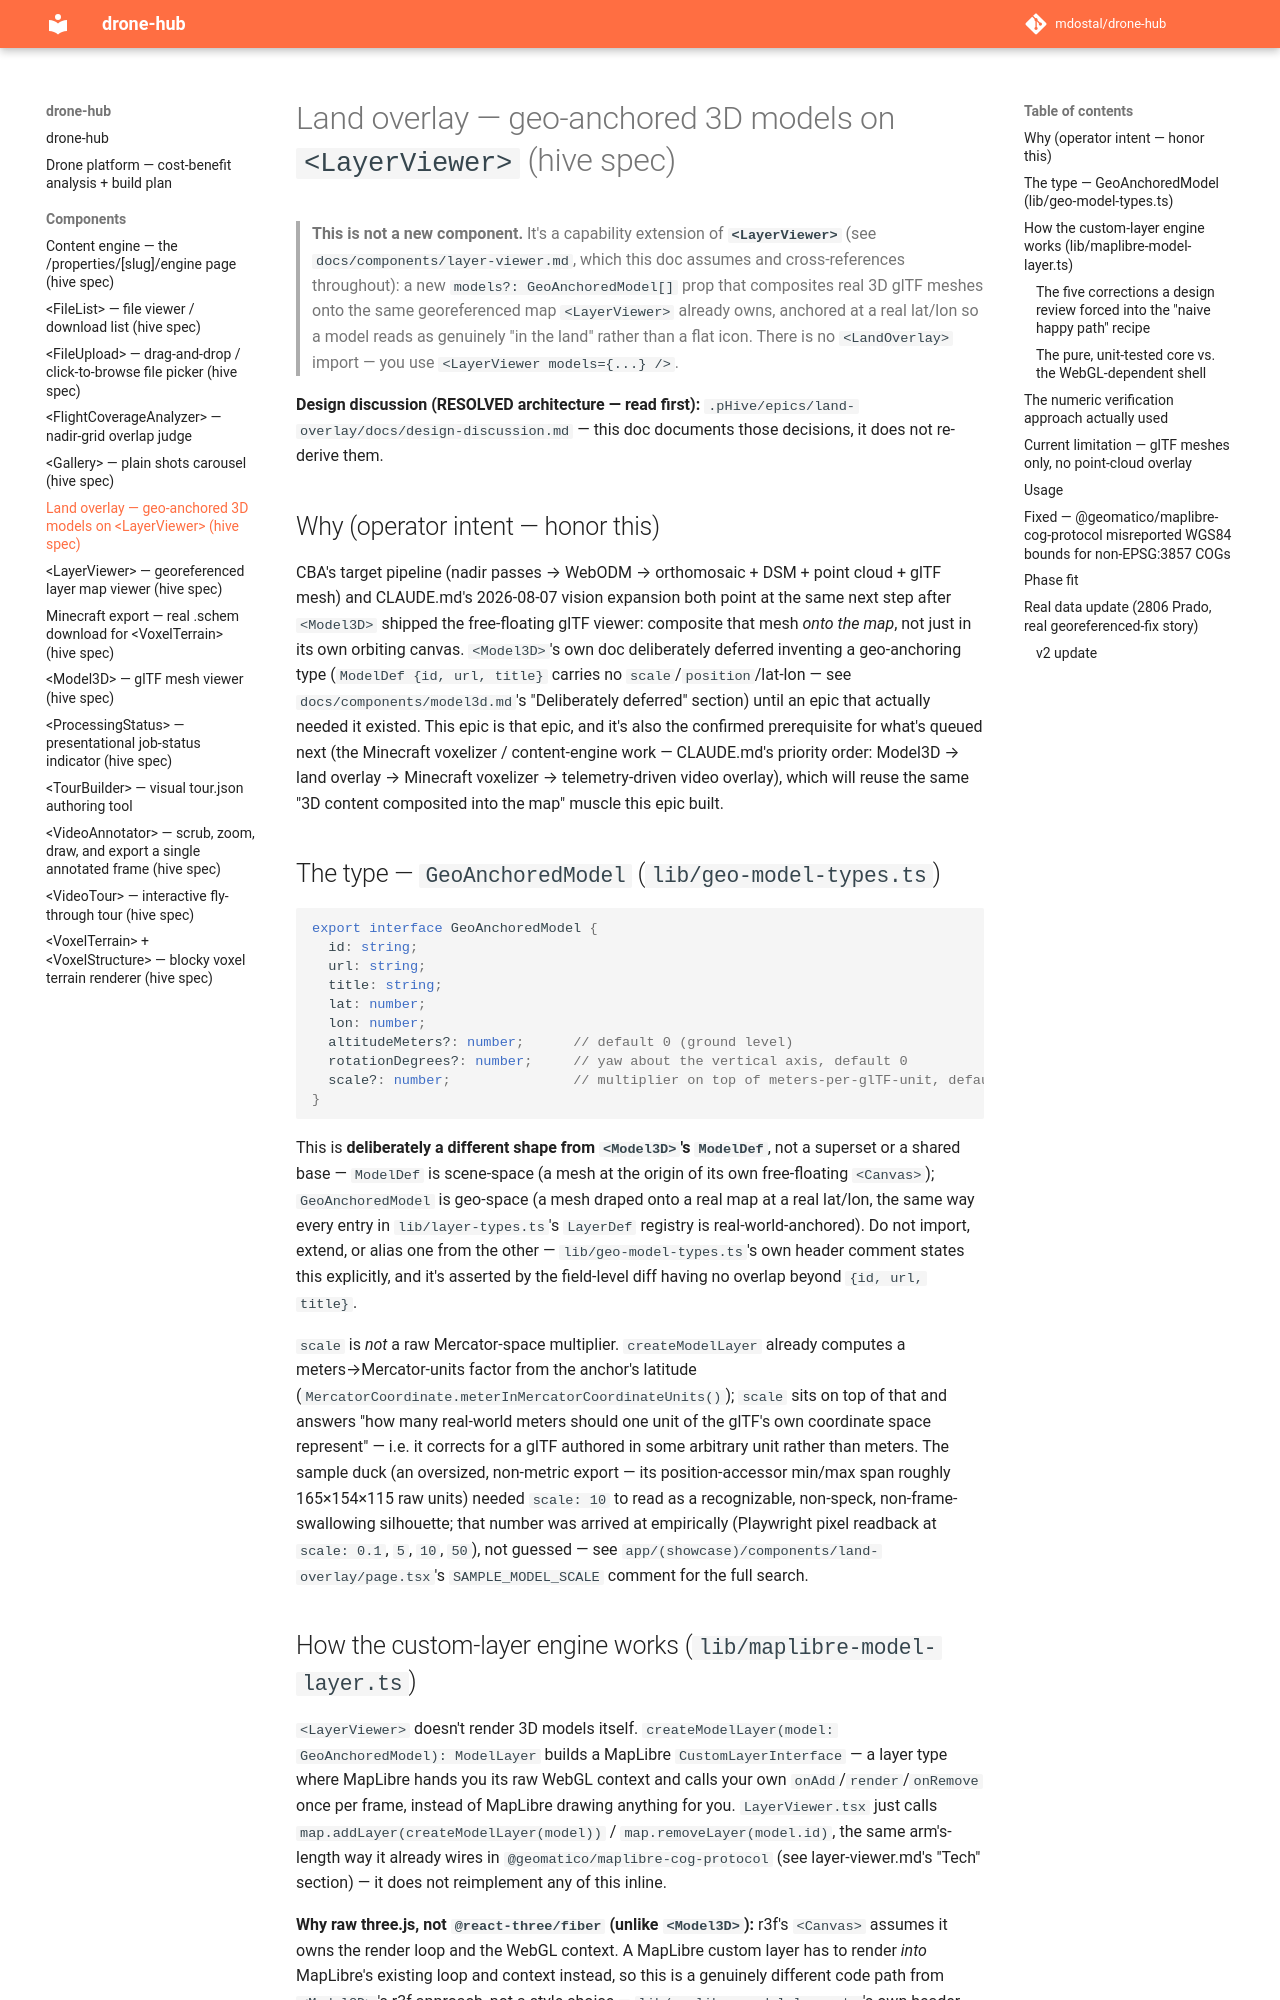

repository: mdostal/drone-hub · page: components/land-overlay/index.html · generator: mkdocs

# Land overlay — geo-anchored 3D models on `<LayerViewer>` (hive spec)

> **This is not a new component.** It's a capability extension of
> **`<LayerViewer>`** (see `docs/components/layer-viewer.md`, which this doc
> assumes and cross-references throughout): a new `models?: GeoAnchoredModel[]`
> prop that composites real 3D glTF meshes onto the same georeferenced map
> `<LayerViewer>` already owns, anchored at a real lat/lon so a model reads as
> genuinely "in the land" rather than a flat icon. There is no `<LandOverlay>`
> import — you use `<LayerViewer models={...} />`.

**Design discussion (RESOLVED architecture — read first):**
`.pHive/epics/land-overlay/docs/design-discussion.md` — this doc documents
those decisions, it does not re-derive them.

## Why (operator intent — honor this)

CBA's target pipeline (nadir passes → WebODM → orthomosaic + DSM + point cloud
+ glTF mesh) and CLAUDE.md's 2026-08-07 vision expansion both point at the
same next step after `<Model3D>` shipped the free-floating glTF viewer:
composite that mesh *onto the map*, not just in its own orbiting canvas.
`<Model3D>`'s own doc deliberately deferred inventing a geo-anchoring type
(`ModelDef {id, url, title}` carries no `scale`/`position`/lat-lon — see
`docs/components/model3d.md`'s "Deliberately deferred" section) until an epic
that actually needed it existed. This epic is that epic, and it's also the
confirmed prerequisite for what's queued next (the Minecraft voxelizer /
content-engine work — CLAUDE.md's priority order: Model3D → land overlay →
Minecraft voxelizer → telemetry-driven video overlay), which will reuse the
same "3D content composited into the map" muscle this epic built.

## The type — `GeoAnchoredModel` (`lib/geo-model-types.ts`)

```ts
export interface GeoAnchoredModel {
  id: string;
  url: string;
  title: string;
  lat: number;
  lon: number;
  altitudeMeters?: number;      // default 0 (ground level)
  rotationDegrees?: number;     // yaw about the vertical axis, default 0
  scale?: number;               // multiplier on top of meters-per-glTF-unit, default 1
}
```

This is **deliberately a different shape from `<Model3D>`'s `ModelDef`**, not
a superset or a shared base — `ModelDef` is scene-space (a mesh at the origin
of its own free-floating `<Canvas>`); `GeoAnchoredModel` is geo-space (a mesh
draped onto a real map at a real lat/lon, the same way every entry in
`lib/layer-types.ts`'s `LayerDef` registry is real-world-anchored). Do not
import, extend, or alias one from the other — `lib/geo-model-types.ts`'s own
header comment states this explicitly, and it's asserted by the field-level
diff having no overlap beyond `{id, url, title}`.

`scale` is *not* a raw Mercator-space multiplier. `createModelLayer` already
computes a meters→Mercator-units factor from the anchor's latitude
(`MercatorCoordinate.meterInMercatorCoordinateUnits()`); `scale` sits on top
of that and answers "how many real-world meters should one unit of the
glTF's own coordinate space represent" — i.e. it corrects for a glTF authored
in some arbitrary unit rather than meters. The sample duck (an oversized,
non-metric export — its position-accessor min/max span roughly 165×154×115
raw units) needed `scale: 10` to read as a recognizable, non-speck,
non-frame-swallowing silhouette; that number was arrived at empirically
(Playwright pixel readback at `scale: 0.1`, `5`, `10`, `50`), not guessed —
see `app/(showcase)/components/land-overlay/page.tsx`'s `SAMPLE_MODEL_SCALE`
comment for the full search.
